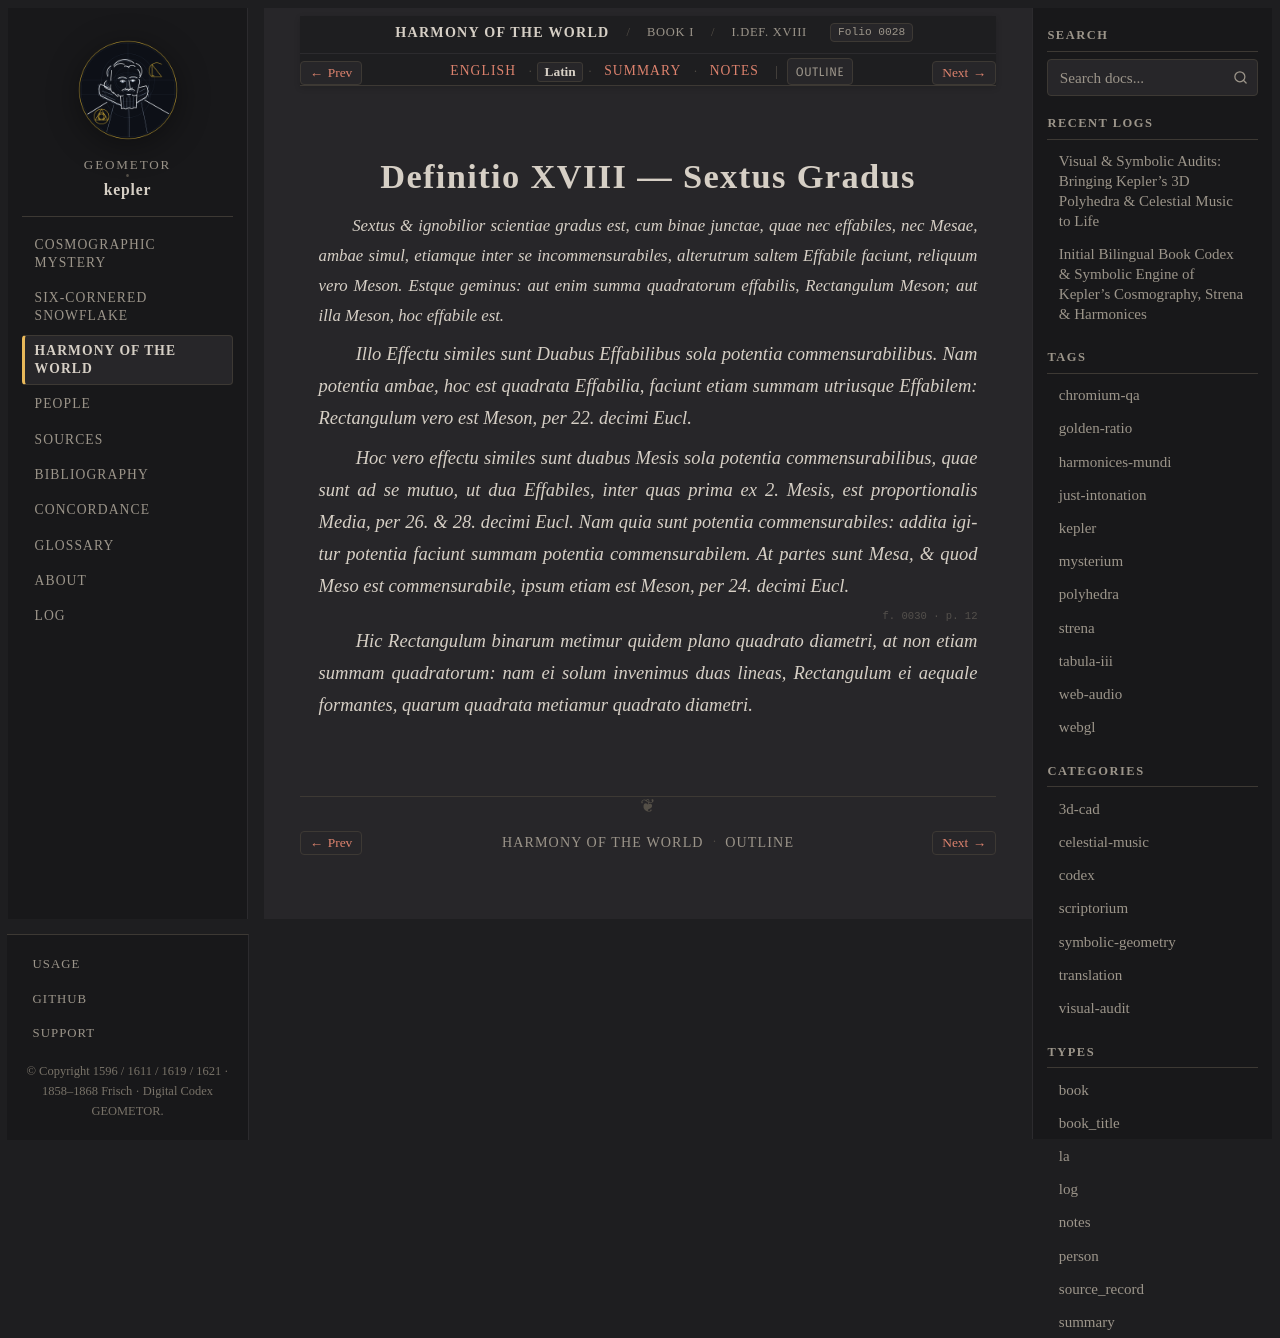

repository: geometor/kepler · page: harmonices_mundi/liber_i/def_18/la.html · generator: sphinx

:type: la
:layout: book
:canonical_id: I.Def. XVIII
:order: 19
:folio: harmonices_mundi:0028

.. _hm-liber-i-def_18-la:

Definitio XVIII — Sextus Gradus
===============================

.. folio:: harmonices_mundi:0028
   :page: p. 11

.. rst-class:: latin-source

*Sextus & ignobilior scientiae gradus est, cum binae junctae, quae nec effabiles, nec Mesae, ambae simul, etiamque inter se incommensurabiles, alterutrum saltem Effabile faciunt, reliquum vero Meson. Estque geminus: aut enim summa quadratorum effabilis, Rectangulum Meson; aut illa Meson, hoc effabile est.*

*Illo Effectu similes sunt Duabus Effabilibus sola potentia commensurabilibus. Nam potentia ambae, hoc est quadrata Effabilia, faciunt etiam summam utriusque Effabilem: Rectangulum vero est Meson, per 22. decimi Eucl.*

*Hoc vero effectu similes sunt duabus Mesis sola potentia commensurabilibus, quae sunt ad se mutuo, ut dua Effabiles, inter quas prima ex 2. Mesis, est proportionalis Media, per 26. & 28. decimi Eucl. Nam quia sunt potentia commensurabiles: addita igitur potentia faciunt summam potentia commensurabilem. At partes sunt Mesa, & quod Meso est commensurabile, ipsum etiam est Meson, per 24. decimi Eucl.*

.. folio:: harmonices_mundi:0030
   :page: p. 12

*Hic Rectangulum binarum metimur quidem plano quadrato diametri, at non etiam summam quadratorum: nam ei solum invenimus duas lineas, Rectangulum ei aequale formantes, quarum quadrata metiamur quadrato diametri.*
